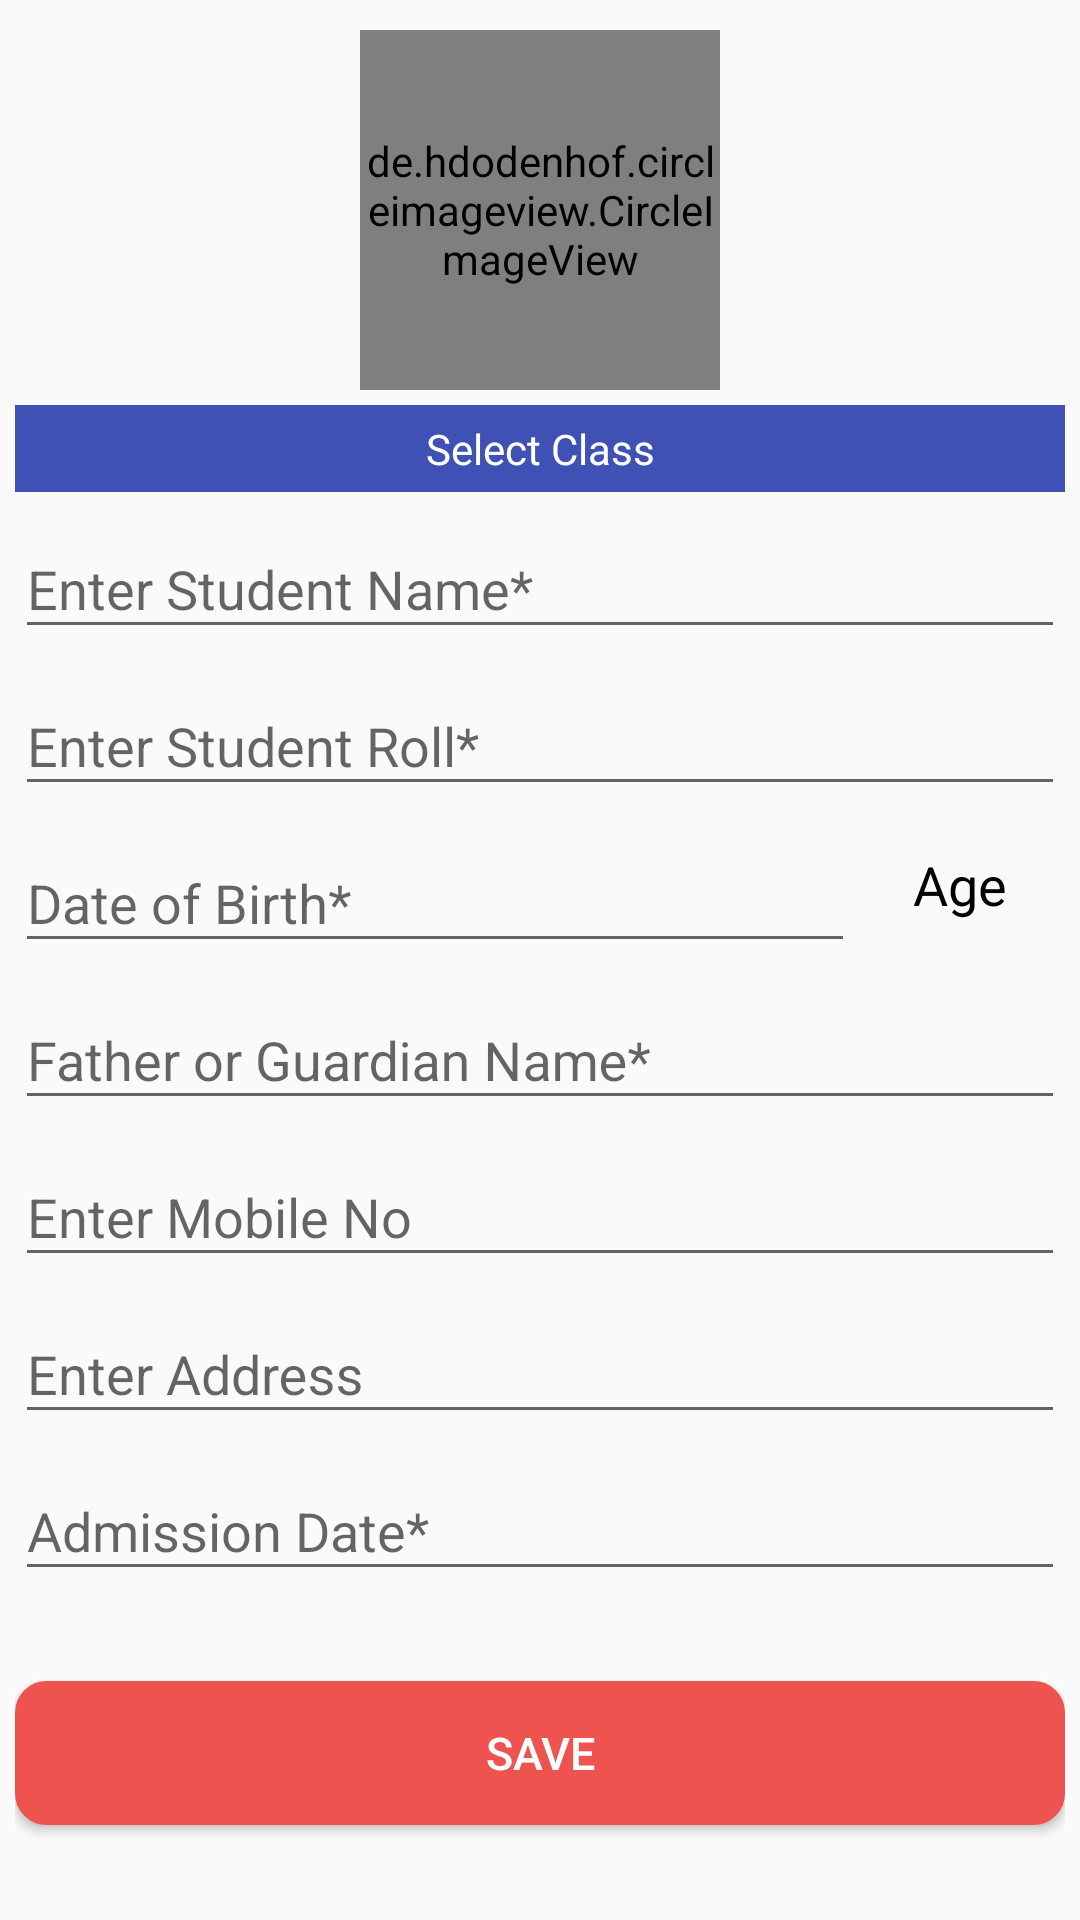

The Android layout XML behind this screen, and the referenced resources:
<!-- AndroidManifest.xml: application theme AppTheme -->
<!-- res/layout/activity_add_student.xml -->
<?xml version="1.0" encoding="utf-8"?>
<ScrollView xmlns:android="http://schemas.android.com/apk/res/android"
    xmlns:tools="http://schemas.android.com/tools"
    android:layout_width="match_parent"
    android:layout_height="match_parent"
    android:layout_marginBottom="15dp"
    tools:context="com.capsulestudio.schoolmanagement.Activity.AddStudentActivity">

    <LinearLayout
        android:layout_width="match_parent"
        android:layout_height="match_parent"
        android:id="@+id/activity_add_student"
        android:orientation="vertical"
        android:layout_marginLeft="5dp"
        android:layout_marginRight="5dp"
        android:layout_marginTop="5dp"
        android:layout_marginBottom="5dp">

        
        
        
        
        
        
        
        
        
        
        
        
        

        <de.hdodenhof.circleimageview.CircleImageView
            xmlns:app="http://schemas.android.com/apk/res-auto"
            android:id="@+id/imagebtn"
            android:layout_width="120dp"
            android:layout_height="120dp"
            android:layout_margin="5dp"
            android:layout_gravity="center"
            android:padding="2dp"
            android:src="@mipmap/camera"
            app:civ_border_width="1dp"
            app:civ_border_color="#FF000000"/>

        <TextView
            android:layout_width="match_parent"
            android:layout_height="wrap_content"
            android:background="#3F51B5"
            android:gravity="center"
            android:padding="5dp"
            android:text="Select Class"
            android:textAppearance="@style/Base.TextAppearance.AppCompat.Small"
            android:textColor="#fff" />


        <Spinner
            android:id="@+id/spinner_classes"
            android:layout_width="match_parent"
            android:layout_height="wrap_content"
            android:background="@drawable/custom_spinner_background"
            android:dropDownWidth="wrap_content"
            android:spinnerMode="dropdown" />

        <android.support.design.widget.TextInputLayout
            android:id="@+id/InputLayout_student_name"
            android:layout_width="match_parent"
            android:layout_height="wrap_content">

            <EditText
                android:id="@+id/student_name"
                android:layout_width="match_parent"
                android:layout_height="wrap_content"
                android:hint="Enter Student Name*"
                android:inputType="textCapCharacters" />

        </android.support.design.widget.TextInputLayout>

        <android.support.design.widget.TextInputLayout
            android:id="@+id/InputLayout_student_roll"
            android:layout_width="match_parent"
            android:layout_height="wrap_content">

            <EditText
                android:id="@+id/student_roll"
                android:layout_width="match_parent"
                android:layout_height="wrap_content"
                android:hint="Enter Student Roll*"
                android:inputType="phone" />

        </android.support.design.widget.TextInputLayout>

        <LinearLayout
            android:layout_width="match_parent"
            android:layout_height="wrap_content"
            android:orientation="horizontal"
            android:weightSum="2">

            <android.support.design.widget.TextInputLayout
                android:id="@+id/InputLayout_student_dob"
                android:layout_width="0dp"
                android:layout_height="wrap_content"
                android:layout_weight="1.6">

                <EditText
                    android:id="@+id/student_dob"
                    android:layout_width="match_parent"
                    android:layout_height="wrap_content"
                    android:focusable="false"
                    android:hint="Date of Birth*"
                    android:inputType="date" />

            </android.support.design.widget.TextInputLayout>

            <TextView
                android:id="@+id/age"
                android:layout_width="0dp"
                android:layout_height="match_parent"
                android:layout_weight="0.4"
                android:gravity="center"
                android:text="Age"
                android:textColor="#000"
                android:textAppearance="@style/Base.TextAppearance.AppCompat.Medium" />


        </LinearLayout>


        <android.support.design.widget.TextInputLayout
            android:id="@+id/InputLayout_guardian_name"
            android:layout_width="match_parent"
            android:layout_height="wrap_content">

            <EditText
                android:id="@+id/guardian_name"
                android:layout_width="match_parent"
                android:layout_height="wrap_content"
                android:hint="Father or Guardian Name*"
                android:inputType="textCapCharacters" />

        </android.support.design.widget.TextInputLayout>


        <android.support.design.widget.TextInputLayout
            android:id="@+id/InputLayout_student_mobile"
            android:layout_width="match_parent"
            android:layout_height="wrap_content">

            <EditText
                android:id="@+id/student_mobile"
                android:layout_width="match_parent"
                android:layout_height="wrap_content"
                android:hint="Enter Mobile No"
                android:inputType="phone" />

        </android.support.design.widget.TextInputLayout>

        <android.support.design.widget.TextInputLayout
            android:id="@+id/InputLayout_student_address"
            android:layout_width="match_parent"
            android:layout_height="wrap_content">

            <EditText
                android:id="@+id/student_address"
                android:layout_width="match_parent"
                android:layout_height="wrap_content"
                android:hint="Enter Address"
                android:inputType="textEmailAddress" />

        </android.support.design.widget.TextInputLayout>


        <android.support.design.widget.TextInputLayout
            android:id="@+id/InputLayout_student_admission_date"
            android:layout_width="match_parent"
            android:layout_height="wrap_content">

            <EditText
                android:id="@+id/student_admission_date"
                android:layout_width="match_parent"
                android:layout_height="wrap_content"
                android:focusable="false"
                android:hint="Admission Date*"
                android:inputType="date" />

        </android.support.design.widget.TextInputLayout>


        <Button
            android:id="@+id/btn_save"
            android:layout_width="fill_parent"
            android:layout_height="wrap_content"
            android:layout_marginTop="30dp"
            android:layout_marginBottom="10dp"
            android:background="@drawable/mybutton"
            android:foreground="?android:attr/selectableItemBackground"
            android:text="Save"
            android:textAllCaps="true"
            android:textColor="#ffffff"
            android:textSize="15dp" />


    </LinearLayout>

</ScrollView>
<!-- resources referenced by this layout -->
<resources>
  <!-- drawable custom_spinner_background (drawable) -->
  <?xml version="1.0" encoding="UTF-8"?>
  <shape xmlns:android="http://schemas.android.com/apk/res/android"
      android:shape="rectangle">
      <solid android:color="@android:color/white" />
      <corners android:radius="4dp" />
      <stroke
          android:width="1dp"
          android:color="#1171d0" />
  </shape>
  <!-- drawable mybutton (drawable) -->
  <?xml version="1.0" encoding="utf-8"?>
  <selector xmlns:android="http://schemas.android.com/apk/res/android">
      <item android:state_pressed="true">
          <shape android:shape="rectangle">
              <corners android:radius="10dip" />
              <stroke android:width="1dip" android:color="#ef5350" />
              <gradient android:angle="-90" android:endColor="#ef5350" android:startColor="#ef5350" />
          </shape>
      </item>
      <item android:state_focused="true">
          <shape android:shape="rectangle">
              <corners android:radius="10dip" />
              <stroke android:width="1dip" android:color="#ef5350" />
              <solid android:color="#ef5350" />
          </shape>
      </item>
      <item>
          <shape android:shape="rectangle">
              <corners android:radius="10dip" />
              <stroke android:width="1dip" android:color="#ef5350" />
              <gradient android:angle="-90" android:endColor="#ef5350" android:startColor="#ef5350" />
          </shape>
      </item>
  </selector>
  <!-- mipmap camera: png bitmap (mipmap-xxhdpi, 52282 bytes) -->
  <style name="AppTheme" parent="Theme.AppCompat.Light.DarkActionBar">
          
          <item name="colorPrimary">@color/colorPrimary</item>
          <item name="colorPrimaryDark">@color/colorPrimaryDark</item>
          <item name="colorAccent">@color/colorAccent</item>
      </style>
  <color name="colorPrimary">#3F51B5</color>
  <color name="colorPrimaryDark">#303F9F</color>
  <color name="colorAccent">#FF4081</color>
</resources>
